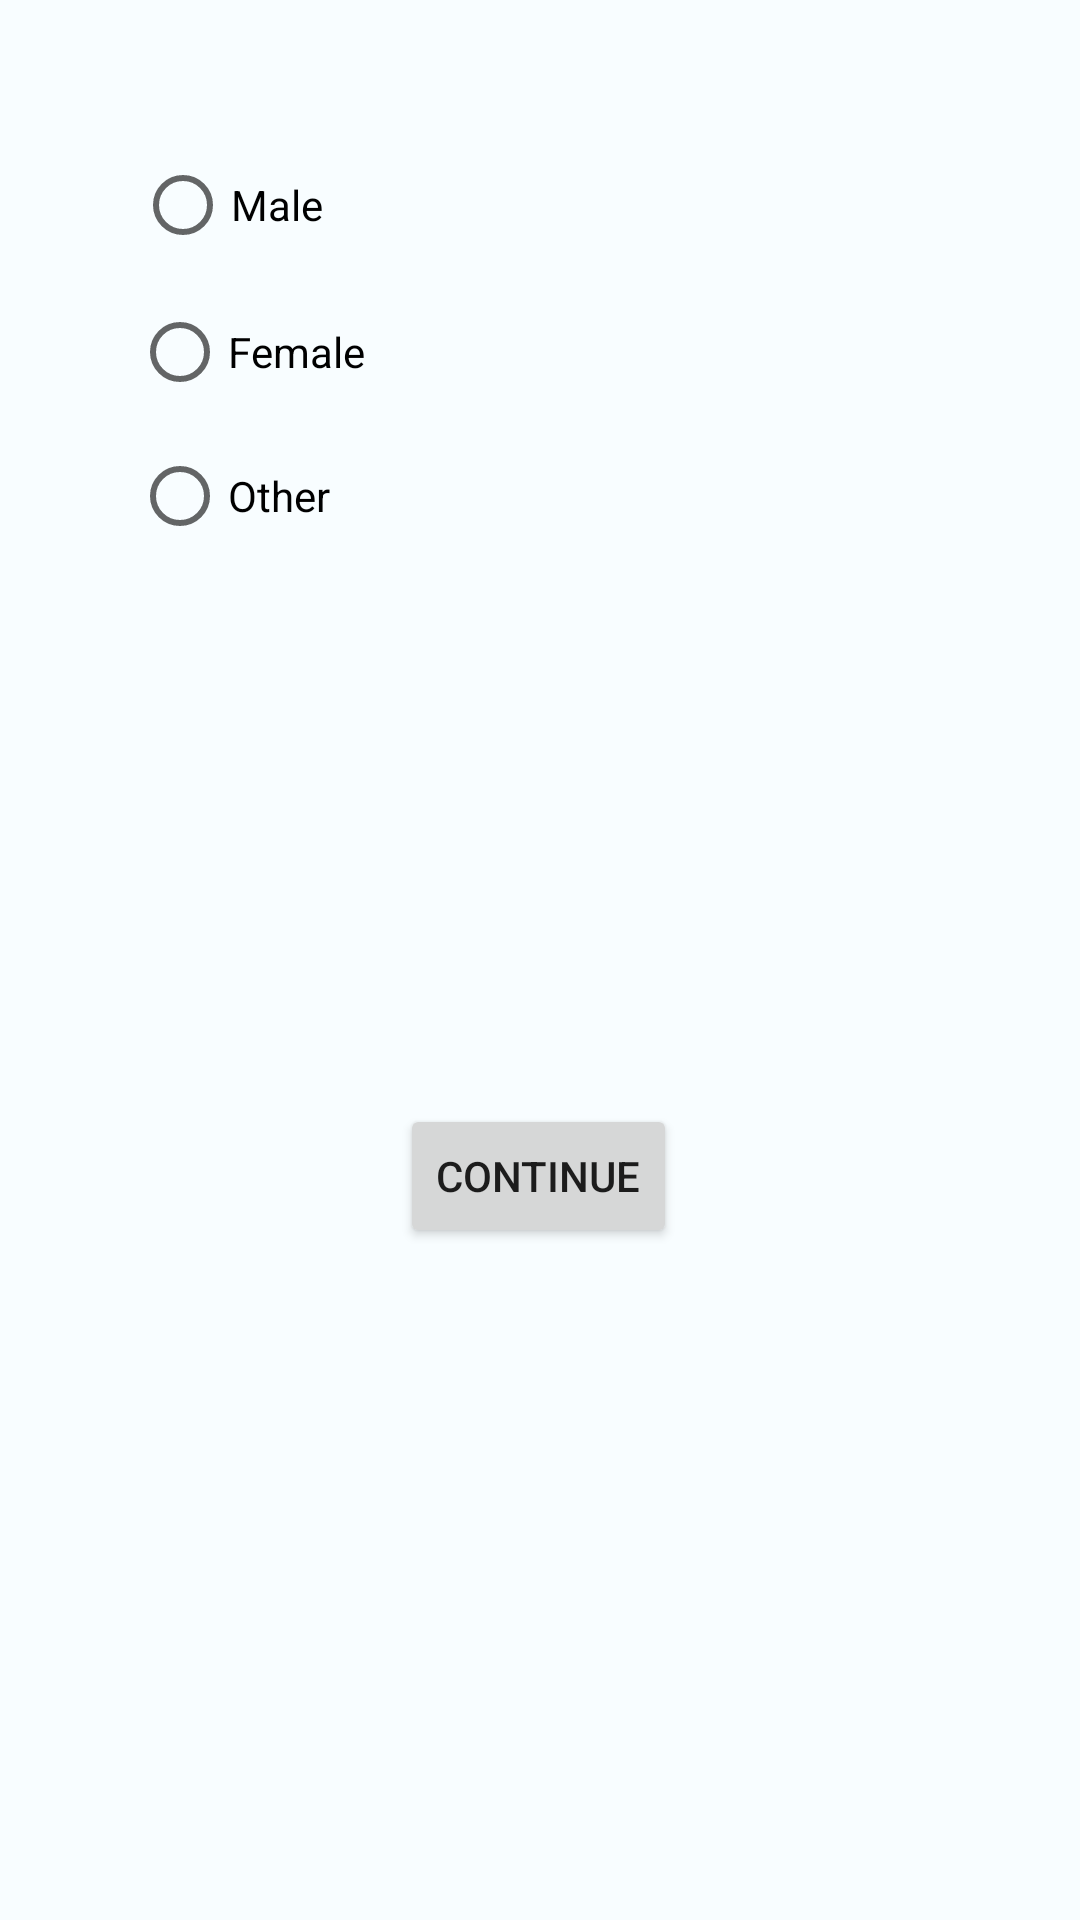

This screen was rendered from an Android layout file. Write that file and the resources it references.
<!-- AndroidManifest.xml: application theme Theme.FeeTinder -->
<!-- res/layout/get_user_info.xml -->
<?xml version="1.0" encoding="utf-8"?>
<androidx.constraintlayout.widget.ConstraintLayout xmlns:android="http://schemas.android.com/apk/res/android"
    xmlns:app="http://schemas.android.com/apk/res-auto"
    xmlns:tools="http://schemas.android.com/tools"
    android:layout_width="match_parent"
    android:layout_height="match_parent"
    tools:context=".GetUserInfoActivity">

    <RadioGroup
        android:id="@+id/gender_select"
        android:layout_width="wrap_content"
        android:layout_height="wrap_content"
        android:layout_marginStart="28dp"
        android:layout_marginTop="32dp"
        app:layout_constraintStart_toStartOf="parent"
        app:layout_constraintTop_toTopOf="parent">

    </RadioGroup>

    <Button
        android:id="@+id/continueButton"
        android:layout_width="wrap_content"
        android:layout_height="wrap_content"
        android:text="continue"
        app:layout_constraintBottom_toBottomOf="parent"
        app:layout_constraintEnd_toEndOf="parent"
        app:layout_constraintHorizontal_bias="0.498"
        app:layout_constraintStart_toStartOf="parent"
        app:layout_constraintTop_toBottomOf="@+id/gender_select"
        app:layout_constraintVertical_bias="0.6" />

    <RadioButton
        android:id="@+id/radioButton5"
        android:layout_width="wrap_content"
        android:layout_height="wrap_content"
        android:layout_marginBottom="32dp"
        android:text="Other"
        app:layout_constraintBottom_toTopOf="@+id/textView4"
        app:layout_constraintStart_toStartOf="@+id/radioButton4"
        app:layout_constraintTop_toBottomOf="@+id/radioButton4" />

    <RadioButton
        android:id="@+id/radioButton4"
        android:layout_width="wrap_content"
        android:layout_height="wrap_content"
        android:layout_marginStart="44dp"
        android:text="Female"
        app:layout_constraintBottom_toTopOf="@+id/radioButton5"
        app:layout_constraintStart_toStartOf="parent"
        app:layout_constraintTop_toBottomOf="@+id/radioButton6" />

    <RadioButton
        android:id="@+id/radioButton6"
        android:layout_width="wrap_content"
        android:layout_height="wrap_content"
        android:layout_marginStart="1dp"
        android:layout_marginBottom="1dp"
        android:text="Male"
        app:layout_constraintBottom_toTopOf="@+id/radioButton4"
        app:layout_constraintStart_toStartOf="@+id/radioButton4"
        app:layout_constraintTop_toBottomOf="@+id/textView3" />

    <TextView
        android:id="@+id/textView3"
        android:layout_width="201dp"
        android:layout_height="0dp"
        android:layout_marginTop="32dp"
        android:layout_marginBottom="11dp"
        android:text="My Gender is"
        android:textAppearance="@style/TextAppearance.AppCompat.Medium"
        app:layout_constraintBottom_toTopOf="@+id/radioButton6"
        app:layout_constraintStart_toStartOf="@+id/radioButton6"
        app:layout_constraintTop_toTopOf="parent" />

    <TextView
        android:id="@+id/textView4"
        android:layout_width="261dp"
        android:layout_height="0dp"
        android:layout_marginStart="44dp"
        android:layout_marginBottom="16dp"
        android:text="My Birthday is (MM/DD/YYYY)"
        android:textAppearance="@style/TextAppearance.AppCompat.Medium"
        app:layout_constraintBottom_toTopOf="@+id/editTextDate3"
        app:layout_constraintStart_toStartOf="parent"
        app:layout_constraintTop_toBottomOf="@+id/radioButton5" />

    <EditText
        android:id="@+id/editTextDate3"
        android:layout_width="129dp"
        android:layout_height="0dp"
        android:layout_marginStart="4dp"
        android:layout_marginBottom="400dp"
        android:ems="10"
        android:inputType="date"
        app:layout_constraintBottom_toBottomOf="parent"
        app:layout_constraintStart_toStartOf="@+id/textView4"
        app:layout_constraintTop_toBottomOf="@+id/textView4" />


</androidx.constraintlayout.widget.ConstraintLayout>
<!-- resources referenced by this layout -->
<resources>
  <color name="md_theme_light_primary">#C00100</color>
  <color name="md_theme_light_onPrimary">#FFFFFF</color>
  <color name="md_theme_light_primaryContainer">#FFDAD4</color>
  <color name="md_theme_light_onPrimaryContainer">#410000</color>
  <color name="md_theme_light_secondary">#9B4052</color>
  <color name="md_theme_light_onSecondary">#FFFFFF</color>
  <color name="md_theme_light_secondaryContainer">#FFD9DD</color>
  <color name="md_theme_light_onSecondaryContainer">#400013</color>
  <color name="md_theme_light_tertiary">#984061</color>
  <color name="md_theme_light_onTertiary">#FFFFFF</color>
  <color name="md_theme_light_tertiaryContainer">#FFD9E2</color>
  <color name="md_theme_light_onTertiaryContainer">#3E001D</color>
  <color name="md_theme_light_error">#BA1A1A</color>
  <color name="md_theme_light_errorContainer">#FFDAD6</color>
  <color name="md_theme_light_onError">#FFFFFF</color>
  <color name="md_theme_light_onErrorContainer">#410002</color>
  <color name="md_theme_light_background">#F8FDFF</color>
  <color name="md_theme_light_onBackground">#001F25</color>
  <color name="md_theme_light_surface">#F8FDFF</color>
  <color name="md_theme_light_onSurface">#001F25</color>
  <color name="md_theme_light_surfaceVariant">#F5DDDA</color>
  <color name="md_theme_light_onSurfaceVariant">#534341</color>
  <color name="md_theme_light_outline">#857370</color>
  <color name="md_theme_light_inverseOnSurface">#D6F6FF</color>
  <color name="md_theme_light_inverseSurface">#00363F</color>
  <color name="md_theme_light_inversePrimary">#FFB4A8</color>
</resources>
